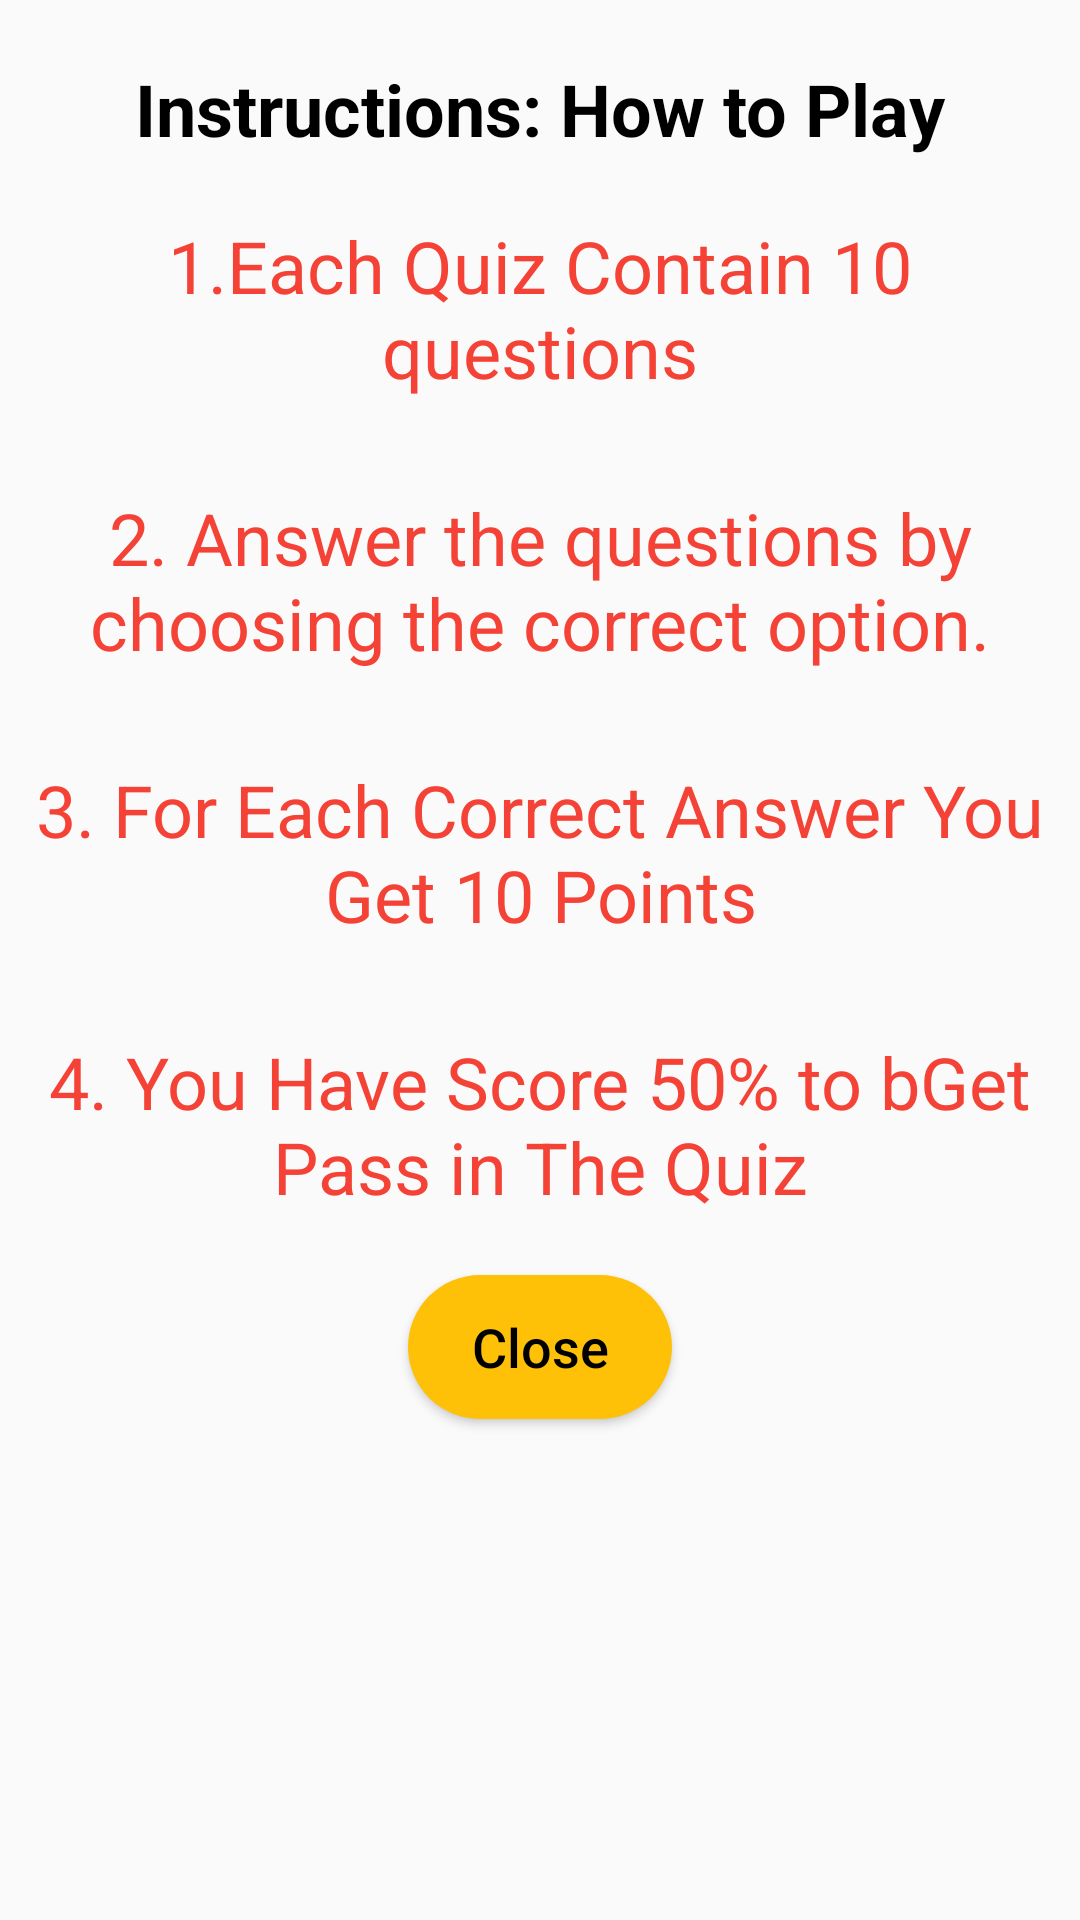

Reconstruct the res/layout file that produces this screen, plus the resources it refers to.
<!-- AndroidManifest.xml: application theme Theme.Quiz_Application -->
<!-- res/layout/how_to_layout.xml -->
<?xml version="1.0" encoding="utf-8"?>
<androidx.constraintlayout.widget.ConstraintLayout xmlns:android="http://schemas.android.com/apk/res/android"
    xmlns:app="http://schemas.android.com/apk/res-auto"
    xmlns:tools="http://schemas.android.com/tools"
    android:layout_width="match_parent"
    android:layout_height="match_parent">

    <TextView
        android:id="@+id/textView2"
        android:layout_width="wrap_content"
        android:layout_height="wrap_content"
        android:layout_margin="20dp"
        android:text="@string/instructions_how_to_play"
        android:textColor="?android:textColor"
        android:textSize="24sp"
        android:textStyle="bold"
        app:layout_constraintEnd_toEndOf="parent"
        app:layout_constraintStart_toStartOf="parent"
        app:layout_constraintTop_toTopOf="parent" />

    <TextView
        android:id="@+id/textView"
        android:layout_width="wrap_content"
        android:layout_height="wrap_content"
        android:layout_margin="10dp"
        android:padding="10dp"
        android:text="@string/_1_each_quiz_contain_10_questions"
        android:textColor="@color/red"
        android:textAlignment="center"
        android:textSize="24sp"
        app:layout_constraintEnd_toEndOf="parent"
        app:layout_constraintStart_toStartOf="parent"
        app:layout_constraintTop_toBottomOf="@+id/textView2" />

    <TextView
        android:id="@+id/textView3"
        android:layout_width="wrap_content"
        android:layout_height="wrap_content"
        android:text="@string/_2_answer_the_questions_by_choosing_the_correct_option"
        android:layout_margin="10dp"
        android:textAlignment="center"
        android:padding="10dp"
        android:textColor="@color/red"
        android:textSize="24sp"
        app:layout_constraintEnd_toEndOf="parent"
        app:layout_constraintStart_toStartOf="parent"
        app:layout_constraintTop_toBottomOf="@+id/textView" />

    <TextView
        android:id="@+id/textView4"
        android:layout_width="wrap_content"
        android:layout_height="wrap_content"
        android:text="@string/_3_for_each_correct_answer_you_get_10_points"
        android:layout_margin="10dp"
        android:padding="10dp"
        android:textAlignment="center"
        android:textColor="@color/red"
        android:textSize="24sp"
        app:layout_constraintEnd_toEndOf="parent"
        app:layout_constraintStart_toStartOf="parent"
        app:layout_constraintTop_toBottomOf="@+id/textView3" />

    <TextView
        android:id="@+id/textView5"
        android:layout_width="wrap_content"
        android:layout_height="wrap_content"
        android:layout_margin="10dp"
        android:padding="10dp"
        android:text="@string/_4_you_have_score_50_to_bget_pass_in_the_quiz"
        android:textAlignment="center"
        android:textColor="@color/red"
        android:textSize="24sp"
        app:layout_constraintEnd_toEndOf="parent"
        app:layout_constraintStart_toStartOf="parent"
        app:layout_constraintTop_toBottomOf="@+id/textView4" />

    

    <Button
        android:id="@+id/closeBtn"
        android:layout_width="wrap_content"
        android:layout_height="wrap_content"
        android:layout_gravity="center"
        android:layout_margin="10dp"
        android:background="@drawable/btn_bg"
        android:backgroundTint="@color/Yellow"
        android:padding="10dp"
        android:text="@string/close"
        android:textAllCaps="false"
        android:textSize="18sp"
        app:layout_constraintEnd_toEndOf="@+id/textView3"
        app:layout_constraintStart_toStartOf="parent"
        app:layout_constraintTop_toBottomOf="@+id/textView5" />
</androidx.constraintlayout.widget.ConstraintLayout>
<!-- resources referenced by this layout -->
<resources>
  <color name="Yellow">#FFC107</color>
  <color name="red">#F44336</color>
  <!-- drawable btn_bg (drawable) -->
  <?xml version="1.0" encoding="utf-8"?>
  <shape xmlns:android="http://schemas.android.com/apk/res/android">
  
      <corners android:radius="30dp"/>
  
      <solid android:color="@color/Yellow"/>
  
  </shape>
  <string name="_1_each_quiz_contain_10_questions">1.Each Quiz Contain 10 questions</string>
  <string name="_2_answer_the_questions_by_choosing_the_correct_option">2. Answer the questions by choosing the correct option.</string>
  <string name="_3_for_each_correct_answer_you_get_10_points">3. For Each Correct Answer You Get 10 Points</string>
  <string name="_4_you_have_score_50_to_bget_pass_in_the_quiz">4. You Have Score 50% to bGet Pass in The Quiz</string>
  <string name="close">Close</string>
  <string name="instructions_how_to_play">Instructions: How to Play</string>
  <style name="Theme.Quiz_Application" parent="Base.Theme.Quiz_Application" />
  <style name="Base.Theme.Quiz_Application" parent="Theme.MaterialComponents.DayNight.NoActionBar.Bridge">
          <item name="android:textColor">@color/black</item>
          
          
      </style>
  <color name="black">#FF000000</color>
</resources>
